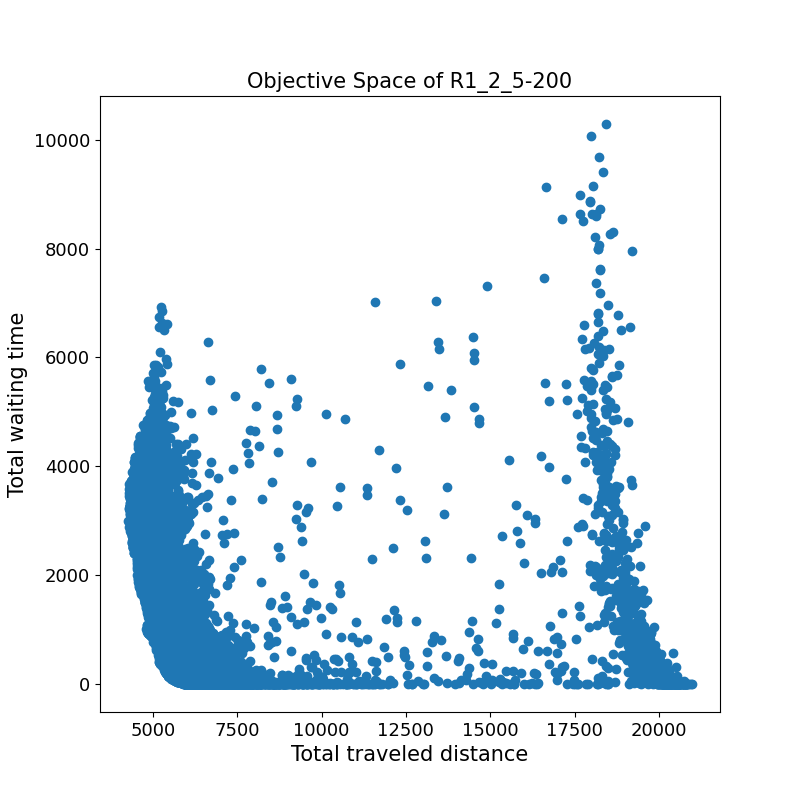

Data behind this chart, as committed beside it:
4357.7	2885.3	
5532	288.9	
5785	457.3	
5616	1639	
5650	330.6	
5091	3399	
5583	2484	
6031	7.6	
4931	2215	
5594	573.2	
6019	50.7	
6310	48.4	
4453	3361	
18801	3608	
5517	804.5	
6096	136.6	
4756	2646	
6011	430.6	
4557	3270	
6058	74.0	
4925	1606	
4617	2716	
4962	2980	
5488	265.1	
4900	1216	
6590	6.0	
5100	2067	
4645	2426	
6772	4.6	
20498	0.0	
4948	4809	
8081	0.0	
4905	1171	
5366	918.9	
20007	52.9	
6138	94.4	
6051	78.0	
6347	50.2	
6062	294.1	
6215	23.4	
6061	282.9	
6169	232.9	
5348	651.2	
5340	2322	
5804	3001	
4443	3156	
6433	54.0	
4601	2956	
5945	10.6	
5952	334.6	
6321	8.9	
5781	201.6	
6685	8.3	
5950	1341	
4437	3040	
5484	673.2	
5081	882.5	
6816	13.7	
6009	106.6	
18813	1732	
5780	251.7	
... 21,235 more rows
